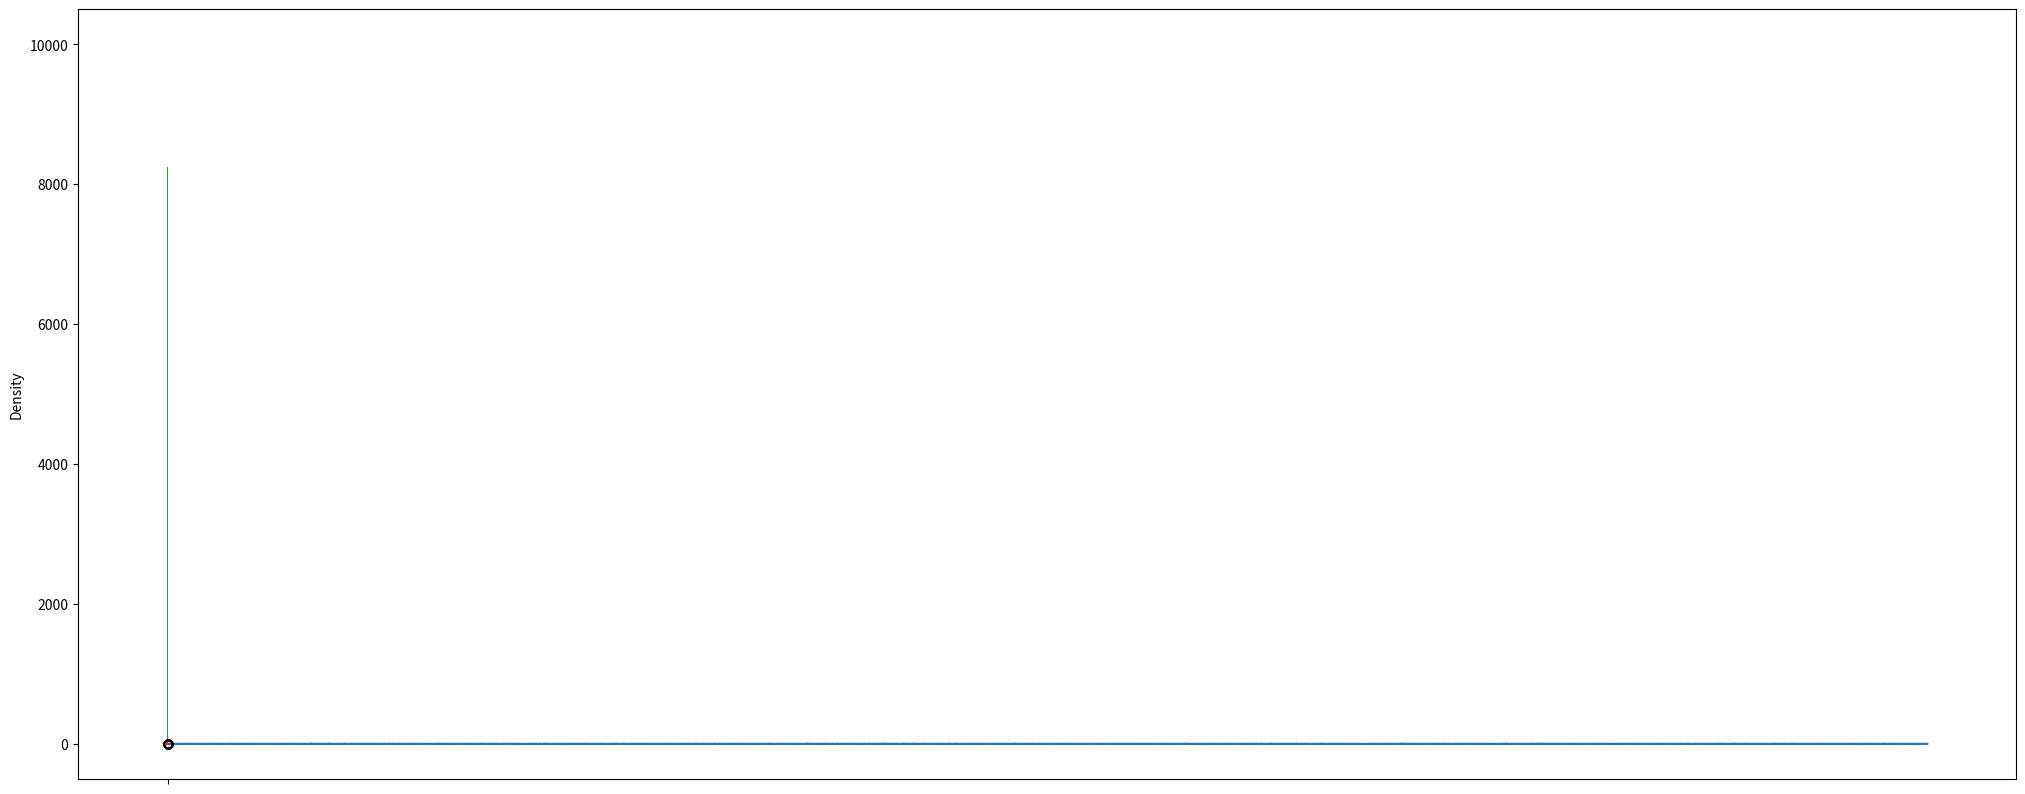

The matplotlib source for this figure:
import pandas as pd
import numpy as np

import matplotlib.pyplot as plt
%matplotlib inline

s = pd.Series(dtype='float')
s

v = np.random.normal(size=5)
print(type(v))
v

s = pd.Series(v, 
              index=tuple('abcde'))
s

d = {k: v for k, v in zip('abcde', np.random.normal(size=5))}
d

s = pd.Series(d)
s

s = pd.Series(1.0, index=tuple('olivia'))
s

s = pd.Series(v, index=tuple('abcde'))
s

s.index

s.values

s.a

s['a']

s.loc['a']

s.iloc[0]

s['b':'d']

s_not_unique_idx = pd.Series(1.0, index=tuple('olivia'))
s_not_unique_idx

s_not_unique_idx['i']

idx_unique = 'defghabcijkqrstuvwlmnopxyz'

print('index length', len(idx_unique), ' (unique: ', len(set(idx_unique)), ')')

# the values are not important, so we can use the same value for all
s = pd.Series(1.0, index=tuple(idx_unique))

print("Unique & unsorted")
%timeit s['z']

print("Unique & sorted")
s.sort_index(inplace=True)
%timeit s['z']

idx_not_unique = "oliviaoliviaoliviaoliviaol"
print('index length', len(idx_not_unique), ' (unique: ', len(set(idx_not_unique)), ')')

s = pd.Series(1.0, index=tuple(idx_not_unique))

print("Not unique & unsorted")
%timeit s['a']

print("Not unique & sorted")
s.sort_index(inplace=True)
%timeit s['a']

d = {'a' : 1, 'b' : 2, 'c': 3}

pd.Series(d, index=tuple('abz'))

s

# as of pandas 0.24.0, the default dtype is 'float64'
s.dtype

# array of values as a numpy array 
print(type(s.values))

# as a PandasArray
print(type(s.array))
s.array

s = pd.Series(np.random.normal(size=5), index=tuple('abcde'))
s

s > 0

s[s>0]

s[s>s.median()]

s.iloc[[0, 1, 2]]

s[['a', 'c', 'e']]

s["a"] = 10
s

s.loc["b"] = 20
s

s.iloc[2:] = 30
s

s.iloc[-1] = 40
s

s1 = pd.Series(np.random.randn(10), index=list(range(0, 50, 5)))
s1

s1[5]

s1.loc[5]

s1.loc[:5]

# !
s1[:5]

s1.iloc[:5]

s1.iloc[5]

r = pd.Series([1, 2, 3, 4, 5], index=tuple('abcde'))
s = pd.Series([1, 2, 3, 4, 5], index=tuple('edcba'))

print("---- r ----")
print(r)

print("---- s ----")
print(s)

r + s

2 * r

r ** 2

2 ** r

s[1:] + s [:-1]

s.iloc[1:] + s.iloc[:-1]

s = pd.Series(np.random.normal(size=10000))
s.head(10)

s.info()

s.describe()

s.plot(figsize=(25, 10))
plt.show()

s.plot(kind='box')
plt.show()

s.plot(kind='hist', bins=50)
plt.show()

s.plot(kind='hist', bins=50, cumulative=True)
plt.show()

s.plot(kind='kde')
plt.show()

